Labelled photos from "training_data", an image-classification folder in aryanchugh816/Rock-Paper-Scissors. The possible labels are: paper, rock, scissor.

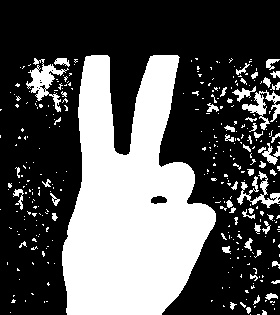
Label: scissor

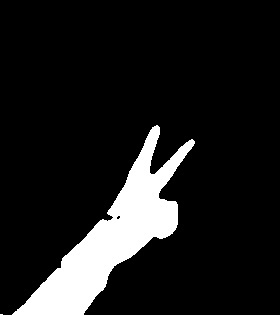
Label: scissor

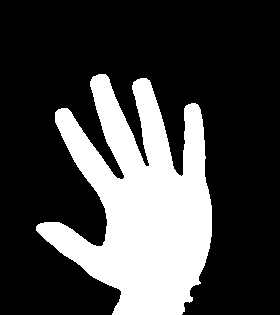
Label: paper

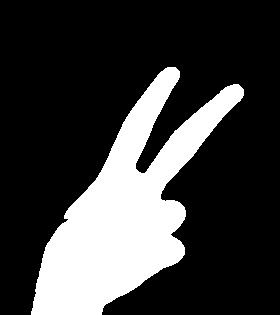
Label: scissor

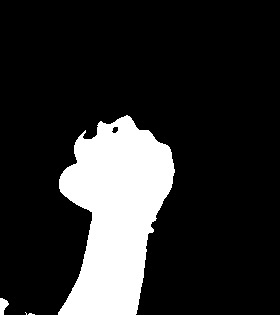
Label: rock

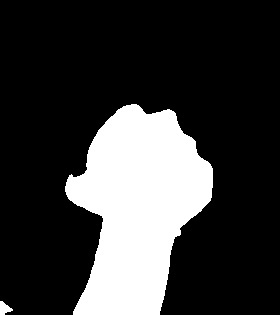
Label: rock
